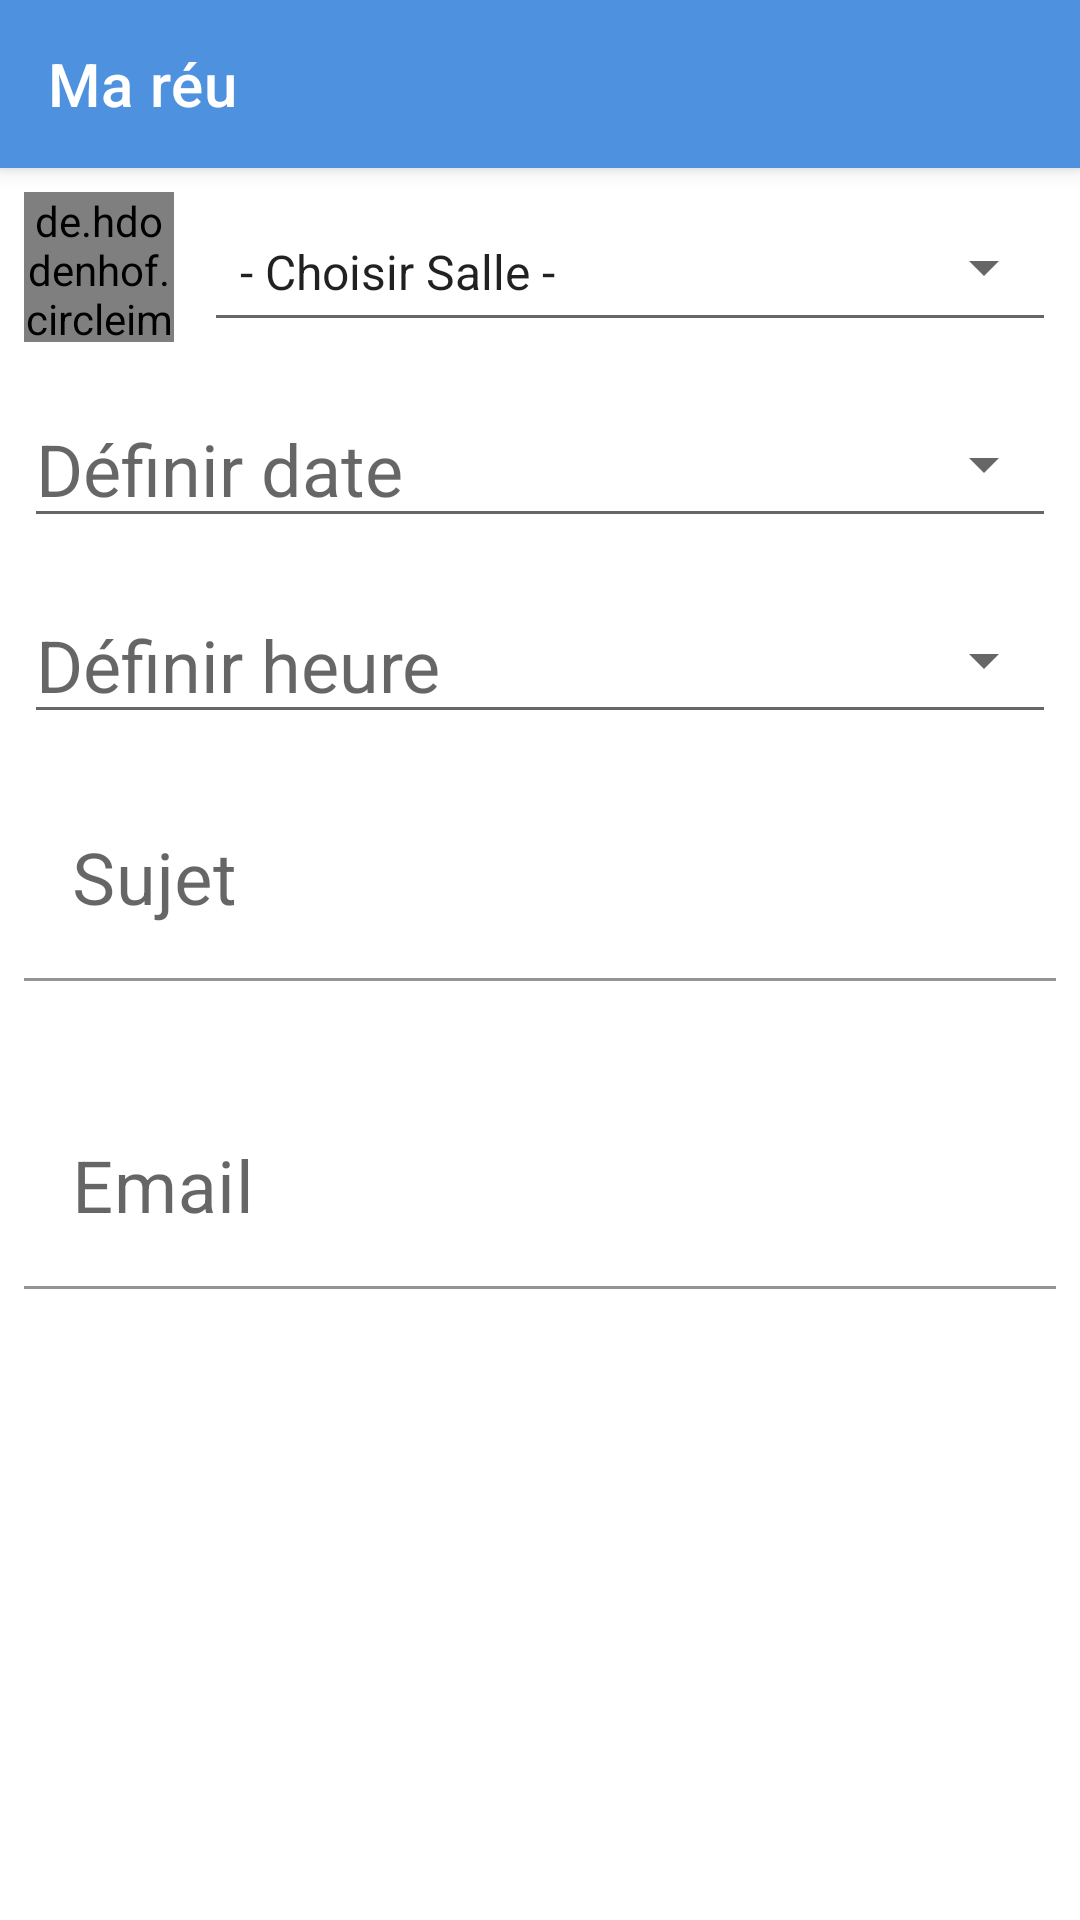

Here is an Android app screen rendered from its layout file. Give the layout XML and the strings, colors and styles it references.
<!-- AndroidManifest.xml: application theme AppTheme -->
<!-- res/layout/activity_add_meeting.xml -->
<?xml version="1.0" encoding="utf-8"?>
<androidx.appcompat.widget.LinearLayoutCompat xmlns:android="http://schemas.android.com/apk/res/android"
    xmlns:app="http://schemas.android.com/apk/res-auto"
    xmlns:tools="http://schemas.android.com/tools"
    android:id="@+id/add_meeting_content"
    android:layout_width="match_parent"
    android:layout_height="match_parent"
    android:orientation="vertical"
    tools:context=".ui.AddMeetingActivity">

    <androidx.appcompat.widget.Toolbar
        android:id="@+id/tb_add_meeting"
        android:layout_width="match_parent"
        android:layout_height="wrap_content"
        android:background="@color/colorPrimary"
        android:elevation="4dp"
        app:title="@string/app_name"
        app:titleTextColor="@android:color/white" />

    <RelativeLayout
        android:layout_width="wrap_content"
        android:layout_height="wrap_content"
        android:layout_margin="8dp">

        <de.hdodenhof.circleimageview.CircleImageView
            android:id="@+id/image_view_room_color"
            android:layout_width="@dimen/image_size_phone_portrait_add_reunion"
            android:layout_height="@dimen/image_size_phone_portrait_add_reunion"
            android:layout_gravity="center"
            android:layout_marginEnd="10dp"
            android:src="@drawable/logo_mareu" />

        <androidx.appcompat.widget.AppCompatSpinner
            android:id="@+id/spinner_room"
            style="@style/Widget.AppCompat.Spinner.Underlined"
            android:layout_width="match_parent"
            android:layout_height="wrap_content"
            android:layout_alignTop="@+id/image_view_room_color"
            android:layout_alignBottom="@+id/image_view_room_color"
            android:layout_toEndOf="@+id/image_view_room_color"
            android:entries="@array/rooms" />
    </RelativeLayout>

    <androidx.appcompat.widget.AppCompatTextView
        android:id="@+id/text_view_date"
        style="@style/Widget.AppCompat.Spinner.Underlined"
        android:layout_width="match_parent"
        android:layout_height="wrap_content"
        android:layout_margin="8dp"
        android:gravity="center_vertical"
        android:hint="@string/set_date"
        android:textColor="@android:color/black"
        android:textSize="@dimen/text_size_phone_portrait_add_reunion" />

    <androidx.appcompat.widget.AppCompatTextView
        android:id="@+id/text_view_time"
        style="@style/Widget.AppCompat.Spinner.Underlined"
        android:layout_width="match_parent"
        android:layout_height="wrap_content"
        android:layout_margin="8dp"
        android:gravity="center_vertical"
        android:hint="@string/set_time"
        android:textColor="@android:color/black"
        android:textSize="@dimen/text_size_phone_portrait_add_reunion" />

    <com.google.android.material.textfield.TextInputLayout
        android:id="@+id/text_input_topic_layout"
        android:layout_width="match_parent"
        android:layout_height="wrap_content"
        android:layout_margin="8dp"
        app:boxBackgroundColor="@android:color/transparent"
        app:errorEnabled="true">

        <com.google.android.material.textfield.TextInputEditText
            android:id="@+id/text_input_topic"
            android:layout_width="match_parent"
            android:layout_height="wrap_content"
            android:gravity="center_vertical"
            android:hint="@string/set_topic"
            android:inputType="text"
            android:textSize="@dimen/text_size_phone_portrait_add_reunion" />

    </com.google.android.material.textfield.TextInputLayout>

    <com.google.android.material.textfield.TextInputLayout
        android:id="@+id/text_input_email_layout"
        android:layout_width="match_parent"
        android:layout_height="wrap_content"
        android:layout_margin="8dp"
        app:boxBackgroundColor="@android:color/transparent"
        app:errorEnabled="true">

        <HorizontalScrollView
            android:layout_width="match_parent"
            android:layout_height="wrap_content"
            android:scrollbars="none">

            <com.google.android.material.chip.ChipGroup
                android:id="@+id/chip_group"
                android:layout_width="wrap_content"
                android:layout_height="wrap_content"
                android:textAlignment="center"
                app:singleLine="true" />

        </HorizontalScrollView>

        <com.google.android.material.textfield.TextInputEditText
            android:id="@+id/text_input_email"
            android:layout_width="match_parent"
            android:layout_height="wrap_content"
            android:gravity="center_vertical"
            android:hint="@string/set_email"
            android:imeOptions="actionDone"
            android:inputType="textEmailAddress"
            android:textSize="@dimen/text_size_phone_portrait_add_reunion" />

    </com.google.android.material.textfield.TextInputLayout>

</androidx.appcompat.widget.LinearLayoutCompat>
<!-- resources referenced by this layout -->
<resources>
  <string-array name="rooms">
          <item>- Choisir Salle -</item>
          <item>Salle 1</item>
          <item>Salle 2</item>
          <item>Salle 3</item>
          <item>Salle 4</item>
          <item>Salle 5</item>
          <item>Salle 6</item>
          <item>Salle 7</item>
          <item>Salle 8</item>
          <item>Salle 9</item>
          <item>Salle 10</item>
      </string-array>
  <color name="colorPrimary">#4e92df</color>
  <dimen name="image_size_phone_portrait_add_reunion">50dp</dimen>
  <dimen name="text_size_phone_portrait_add_reunion">24sp</dimen>
  <!-- drawable logo_mareu: png bitmap (drawable-hdpi, 8694 bytes) -->
  <string name="app_name">Ma réu</string>
  <string name="set_date">Définir date</string>
  <string name="set_email">Email</string>
  <string name="set_time">Définir heure</string>
  <string name="set_topic">Sujet</string>
  <style name="AppTheme" parent="Theme.MaterialComponents.Light.NoActionBar">
          
          <item name="colorPrimary">@color/colorPrimary</item>
          <item name="colorPrimaryDark">@color/colorPrimaryDark</item>
          <item name="colorAccent">@color/colorAccent</item>
      </style>
  <color name="colorPrimaryDark">#3f7abd</color>
  <color name="colorAccent">#e60000</color>
</resources>
